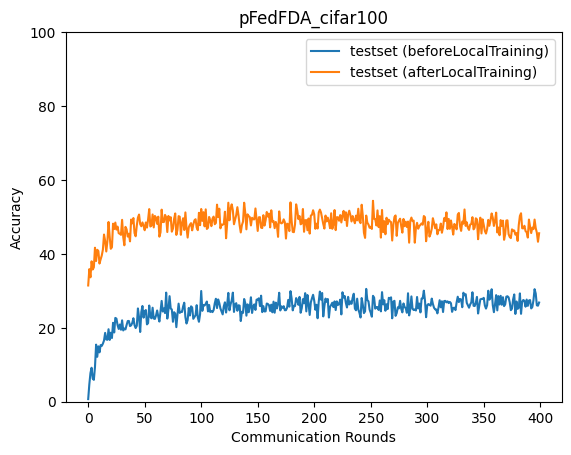

Values plotted in this chart, from the file beside it:
epoch, accuracy_test_before, accuracy_test_after
0, 0.7052, 31.45
1, 4.727, 35.88
2, 7.747, 33.66
3, 9.19, 37.98
4, 6.242, 35.77
5, 5.919, 36.35
6, 9.407, 41.67
7, 15.45, 38.07
8, 12.16, 41.11
9, 14.97, 40.77
10, 13.35, 37.38
11, 15.32, 38.53
12, 15.1, 39.55
13, 15.72, 41.16
14, 16.56, 45.23
15, 18.62, 43.53
16, 16.84, 40.65
17, 16.75, 43.47
18, 19.61, 48.63
19, 16.72, 44.7
20, 18.67, 41.38
21, 17.24, 41.79
22, 21.35, 48.17
23, 18.74, 46.71
24, 22.67, 48.47
25, 22.48, 46.57
26, 20.73, 47.38
27, 19.69, 45.59
28, 20.9, 45.45
29, 19.48, 45.15
30, 22.02, 49.21
31, 19.28, 44.55
32, 19.81, 42.33
33, 19.58, 47.31
34, 20.78, 46.63
35, 21.82, 44.68
36, 21.86, 45.45
37, 20.47, 43.39
38, 20.66, 49.29
39, 21.34, 48.26
40, 22.59, 49.69
41, 20.72, 45.63
42, 19.93, 44.76
43, 20.53, 47.65
44, 25.24, 49.82
45, 22.8, 50.65
46, 18.87, 48.04
47, 24.25, 47.48
48, 25.9, 48.51
49, 22.75, 47.64
50, 24.47, 46.39
51, 24.81, 48.51
52, 20.92, 47.1
53, 21.27, 49.3
54, 26.02, 52.12
55, 23, 47.41
56, 22.57, 47.68
57, 25.43, 50.66
58, 22.51, 47.16
59, 22.4, 50.26
... 340 more rows
